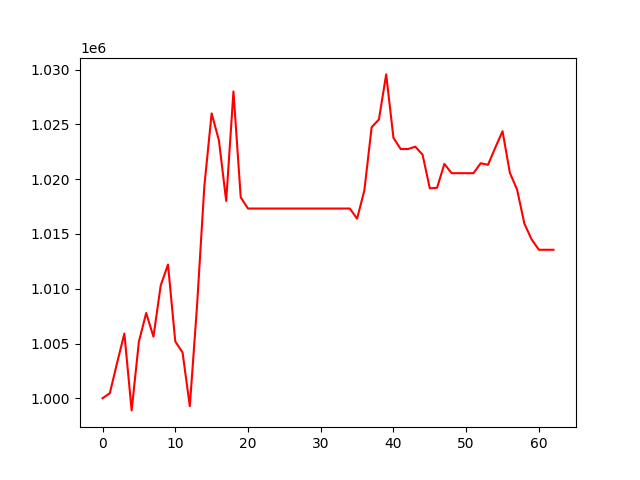

Source data for this figure (header and first rows):
, 0
0, 1000000
1, 1000464
2, 1003228
3, 1005905
4, 998896
5, 1005171
6, 1007786
7, 1005622
8, 1010303
9, 1012206
10, 1005191
11, 1004184
12, 999282
13, 1008510
14, 1019372
15, 1026002
16, 1023543
17, 1018010
18, 1028000
19, 1018335
20, 1017316
21, 1017316
22, 1017316
23, 1017316
24, 1017316
25, 1017316
26, 1017316
27, 1017316
28, 1017316
29, 1017316
30, 1017316
31, 1017316
32, 1017316
33, 1017316
34, 1017316
35, 1016389
36, 1018975
37, 1024735
38, 1025442
39, 1029557
40, 1023768
41, 1022745
42, 1022745
43, 1022962
44, 1022235
45, 1019158
46, 1019214
47, 1021389
48, 1020541
49, 1020541
50, 1020541
51, 1020541
52, 1021454
53, 1021305
54, 1022871
55, 1024374
56, 1020586
57, 1019048
58, 1015943
59, 1014493
... 3 more rows
